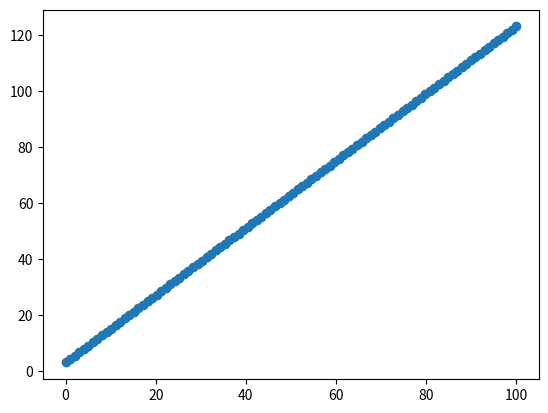

Here is the Python script that generated this plot:
import matplotlib.pyplot as plt
from matplotlib.backend_bases import MouseButton
import matplotlib as mpl
import numpy as np

x = np.linspace(0,100,100)
y = x*1.2+3

fig, ax = plt.subplots()

plt.plot(x, y, 'o')

global points
points = list()

def on_click(event):
    if event.button is MouseButton.LEFT:
        # Create a vertical line on the point clicked
        plt.axvline(x=event.xdata, color='r')
        global points
        points.append(event.xdata)
        plt.draw()
    elif event.button is MouseButton.RIGHT:
        for line in ax.lines:
            if line.get_color() == 'r':
                line.remove()
        points = list()
        plt.draw()

def on_move(event):
    # Update title with the point position
    ax.set_title(f'Point at z = {event.xdata} m')

    # Delete last green line and draw a new one if is into the figure
    for line in ax.lines:
        if line.get_color() == 'g':
            line.remove()
    try:
        plt.axvline(x=event.xdata, color='g')
        plt.draw()
    except:
        pass


def when_leaving_axes(event):
    # Delete the dinamic line line when the mouse leaves the axes
    for line in ax.lines:
        if line.get_color() == 'g':
            line.remove()
    plt.draw()

# Connect the click and move events to the on_click and on_move functions
fig.canvas.mpl_connect('button_press_event', on_click)
fig.canvas.mpl_connect('motion_notify_event', on_move)
fig.canvas.mpl_connect('axes_leave_event', when_leaving_axes)

plt.show()

print(points)
